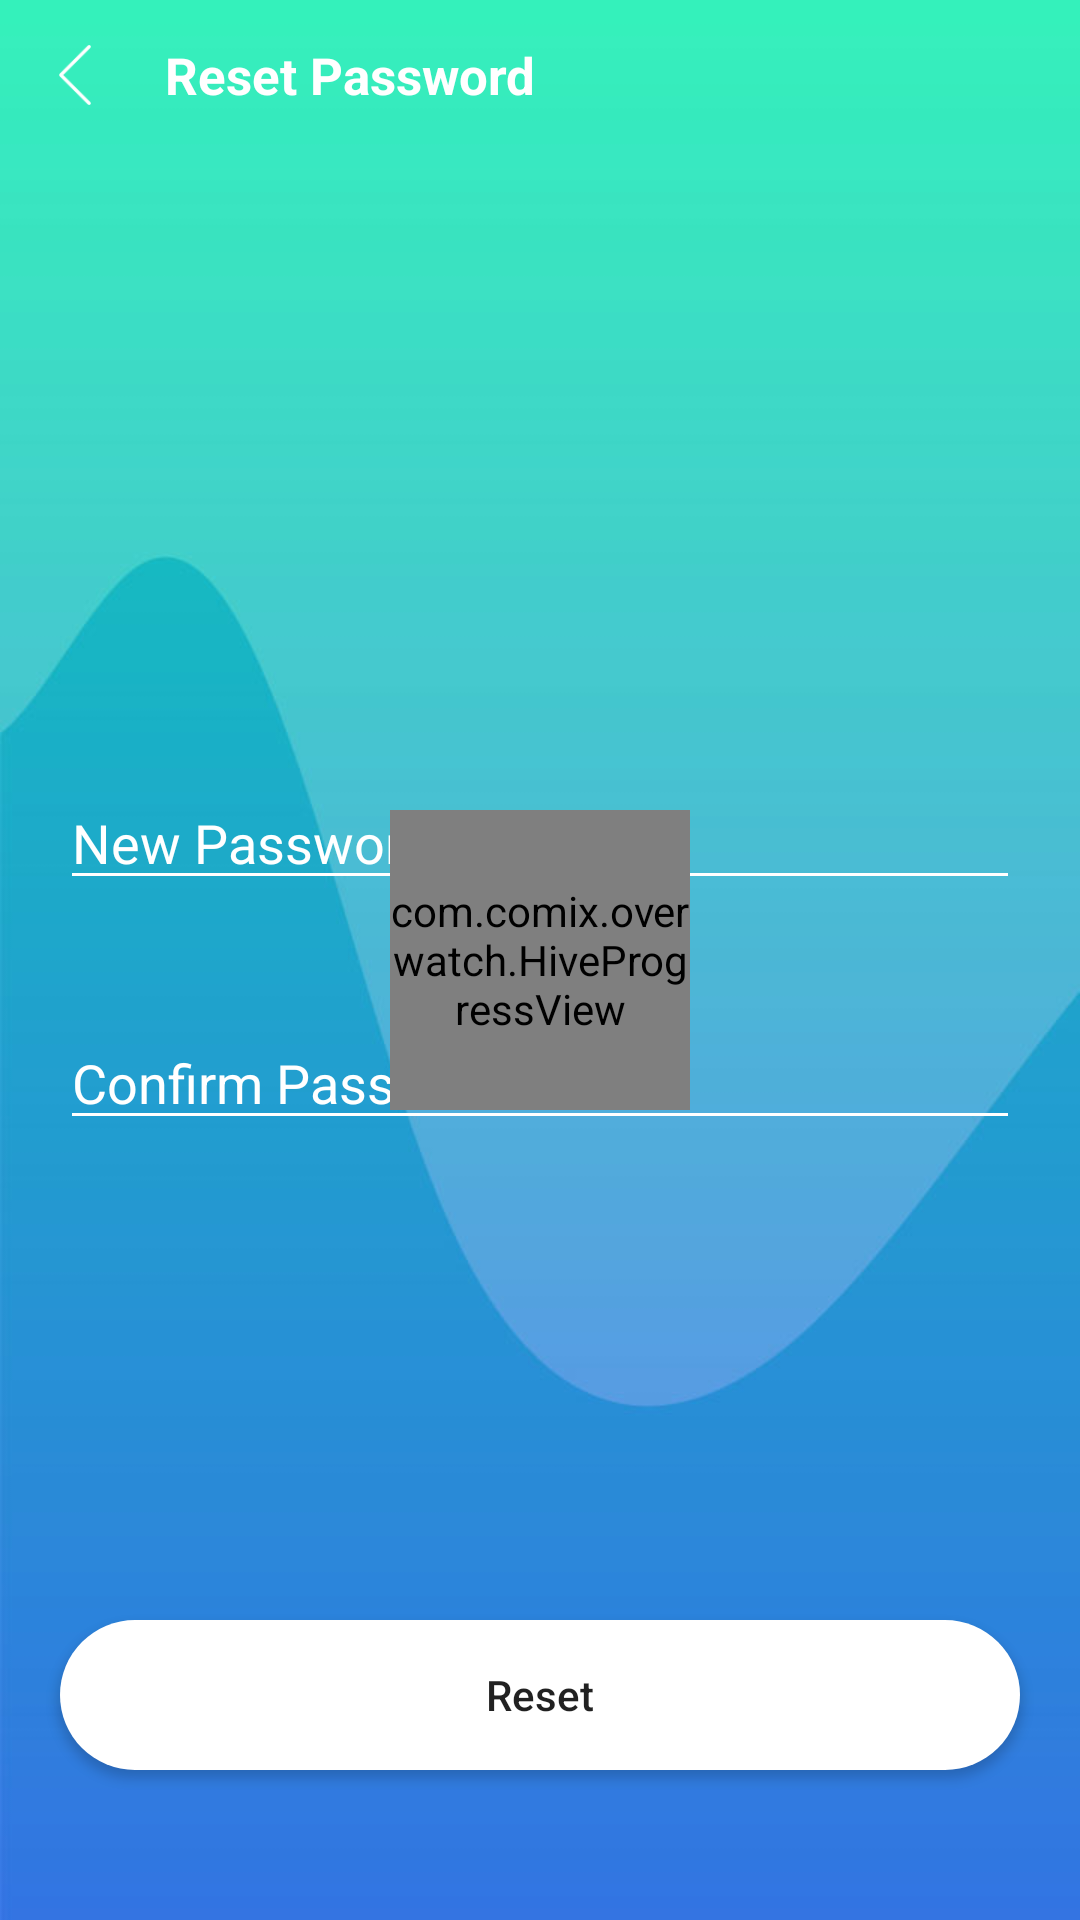

Here is an Android app screen rendered from its layout file. Give the layout XML and the strings, colors and styles it references.
<!-- AndroidManifest.xml: application theme AppTheme -->
<!-- res/layout/fragment_reset_pass.xml -->
<?xml version="1.0" encoding="utf-8"?>
<RelativeLayout xmlns:android="http://schemas.android.com/apk/res/android"
    xmlns:tools="http://schemas.android.com/tools"
    android:layout_width="match_parent"
    android:layout_height="match_parent"
    android:background="@drawable/backimg"
    tools:context=".Activities.Fragment.Account.ResetPassFragment">
<FrameLayout
    android:layout_width="match_parent"
    android:layout_height="match_parent">

<RelativeLayout
    android:layout_width="match_parent"
    android:layout_height="match_parent">

    <LinearLayout
        android:layout_width="match_parent"
        android:layout_height="50sp"
        android:layout_alignParentTop="true"
        android:layout_marginLeft="15sp"
        android:orientation="horizontal">

        <ImageView
            android:id="@+id/ivBackReset"
            android:layout_width="20sp"
            android:layout_height="20sp"
            android:layout_gravity="center"
            android:src="@drawable/whiteback"/>
        <TextView
            android:layout_width="wrap_content"
            android:layout_height="wrap_content"
            android:text="Reset Password"
            android:textStyle="bold"
            android:textColor="@color/color_white"
            android:textSize="17sp"
            android:layout_gravity="center"
            android:layout_marginLeft="20sp"/>
    </LinearLayout>

    <LinearLayout
        android:layout_width="match_parent"
        android:layout_height="wrap_content"
        android:layout_centerInParent="true"
        android:orientation="vertical">

    <EditText
        android:id="@+id/etNewPass"
        android:layout_width="match_parent"
        android:layout_height="40sp"
        android:backgroundTint="#fff"
        android:hint="New Password"
        android:layout_centerInParent="true"
        android:inputType="textPassword"
        android:layout_margin="20sp"
        android:textColorHint="@color/color_white"
        android:textColor="@color/color_white"/>
        <EditText
            android:id="@+id/etCnewPass"
            android:layout_width="match_parent"
            android:layout_height="40sp"
            android:backgroundTint="#fff"
            android:hint="Confirm Password"
            android:layout_centerInParent="true"
            android:inputType="textPassword"
            android:layout_margin="20sp"
            android:textColorHint="@color/color_white"
            android:textColor="@color/color_white"/>
    </LinearLayout>

    <Button
        android:id="@+id/btnReset"
        android:layout_width="match_parent"
        android:layout_height="50sp"
        android:layout_marginLeft="20sp"
        android:layout_marginRight="20sp"
        android:foreground="@drawable/ripple_effect_white_btn"
        android:layout_marginBottom="50sp"
        android:layout_alignParentBottom="true"
        android:background="@drawable/white_roundbtn"
        android:text="Reset"
        android:textAllCaps="false"
        />
</RelativeLayout>
    <com.comix.overwatch.HiveProgressView xmlns:app="http://schemas.android.com/apk/res-auto"
        android:id="@+id/progressReset"
        android:layout_width="100dp"
        android:layout_height="100dp"
        android:layout_gravity="center"
        app:hive_animDuration="5000"
        app:hive_color="@color/colorAccent"
        app:hive_cornerRadius="20"
        app:hive_maxAlpha="255"
        app:hive_rainbow="false"
        app:hive_shrink="true" />
</FrameLayout>
</RelativeLayout>
<!-- resources referenced by this layout -->
<resources>
  <color name="colorAccent">#ff5500</color>
  <color name="color_white">#fff</color>
  <!-- drawable backimg: jpg bitmap (drawable, 15439 bytes) -->
  <!-- drawable ripple_effect_white_btn (drawable) -->
  <?xml version="1.0" encoding="utf-8"?>
  <ripple xmlns:android="http://schemas.android.com/apk/res/android"
      xmlns:tools="http://schemas.android.com/tools"
      android:color="#2b85db"
      tools:targetApi="lollipop">
      <item android:id="@android:id/mask">
          <shape android:shape="rectangle">
              <solid android:color="#2b85db" />
              <corners
                  android:topLeftRadius="100dp"
                  android:topRightRadius="100dp"
                  android:bottomLeftRadius="100dp"
                  android:bottomRightRadius="100dp"
                  />
  
              <padding
                  android:left="0dp"
                  android:top="0dp"
                  android:right="0dp"
                  android:bottom="0dp"
                  />
              <size
                  android:width="100dp"
                  android:height="100dp"
                  />
              <stroke
                  android:width="3dp"
                  android:color="#fff"
                  />
          </shape>
      </item>
  </ripple>
  <!-- drawable white_roundbtn (drawable) -->
  <?xml version="1.0" encoding="utf-8"?>
  <shape xmlns:android="http://schemas.android.com/apk/res/android"
      android:shape="rectangle">
      <solid android:color="#fff" />
      <corners android:bottomRightRadius="90dp"
          android:bottomLeftRadius="90dp"
          android:topRightRadius="90dp"
          android:topLeftRadius="90dp"/>
  </shape>
  <!-- drawable whiteback: png bitmap (drawable, 441 bytes) -->
  <style name="AppTheme" parent="Theme.AppCompat.Light.DarkActionBar">
          
          <item name="colorPrimary">@color/colorPrimary</item>
          <item name="colorPrimaryDark">@color/colorPrimaryDark</item>
          <item name="colorAccent">@color/colorAccent</item>
      </style>
  <color name="colorPrimary">#fff</color>
  <color name="colorPrimaryDark">#2c83db</color>
</resources>
